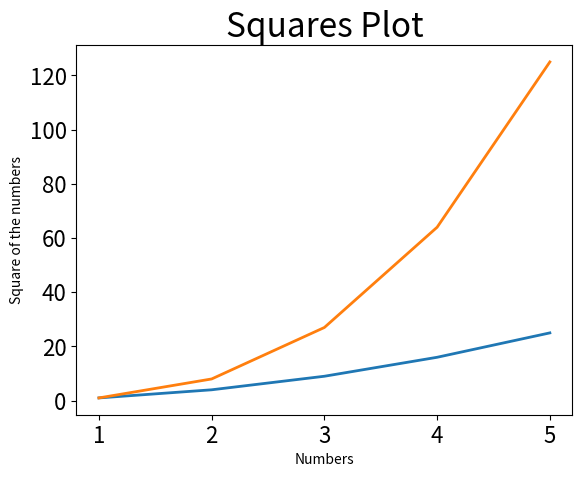

The script that saved this image:
## 1. Plotting a Simple Line Graph
import matplotlib.pyplot as plt

squares = [1,4,9,16,25]
cubes = [1,8,27,64,125]


fig, ax = plt.subplots()
# The variable fig represents the entire figure, which is the collection of plots that are generated.
# subplot() function can generate one or multiple plots in same figure.
# ax.plot(squares)
# ax represents single plot

# plt.show()
# function plt.show() opens Matplotlib’s viewer and displays the plot

# customize plot
# 1. thickness of a line 
# ax.plot(squares, linewidth=3)

# 2. Set chart title and label axes.
ax.set_title("Squares Plot", fontsize=24)
ax.set_xlabel("Numbers")
ax.set_ylabel("Square of the numbers")

# 3. Set size of tick labels
ax.tick_params(labelsize=16)

# plt.show()

# important parameters
# linewidth
# fontsize
# labelsize

# NOTE: the plot starts from 0 on x-axis, so incorrect values are seen against y
# so we need to provide x-coordinates also 
values = [1,2,3,4,5]
ax.plot(values, squares, linewidth=2)
ax.plot(values, cubes, linewidth=2)

plt.show()